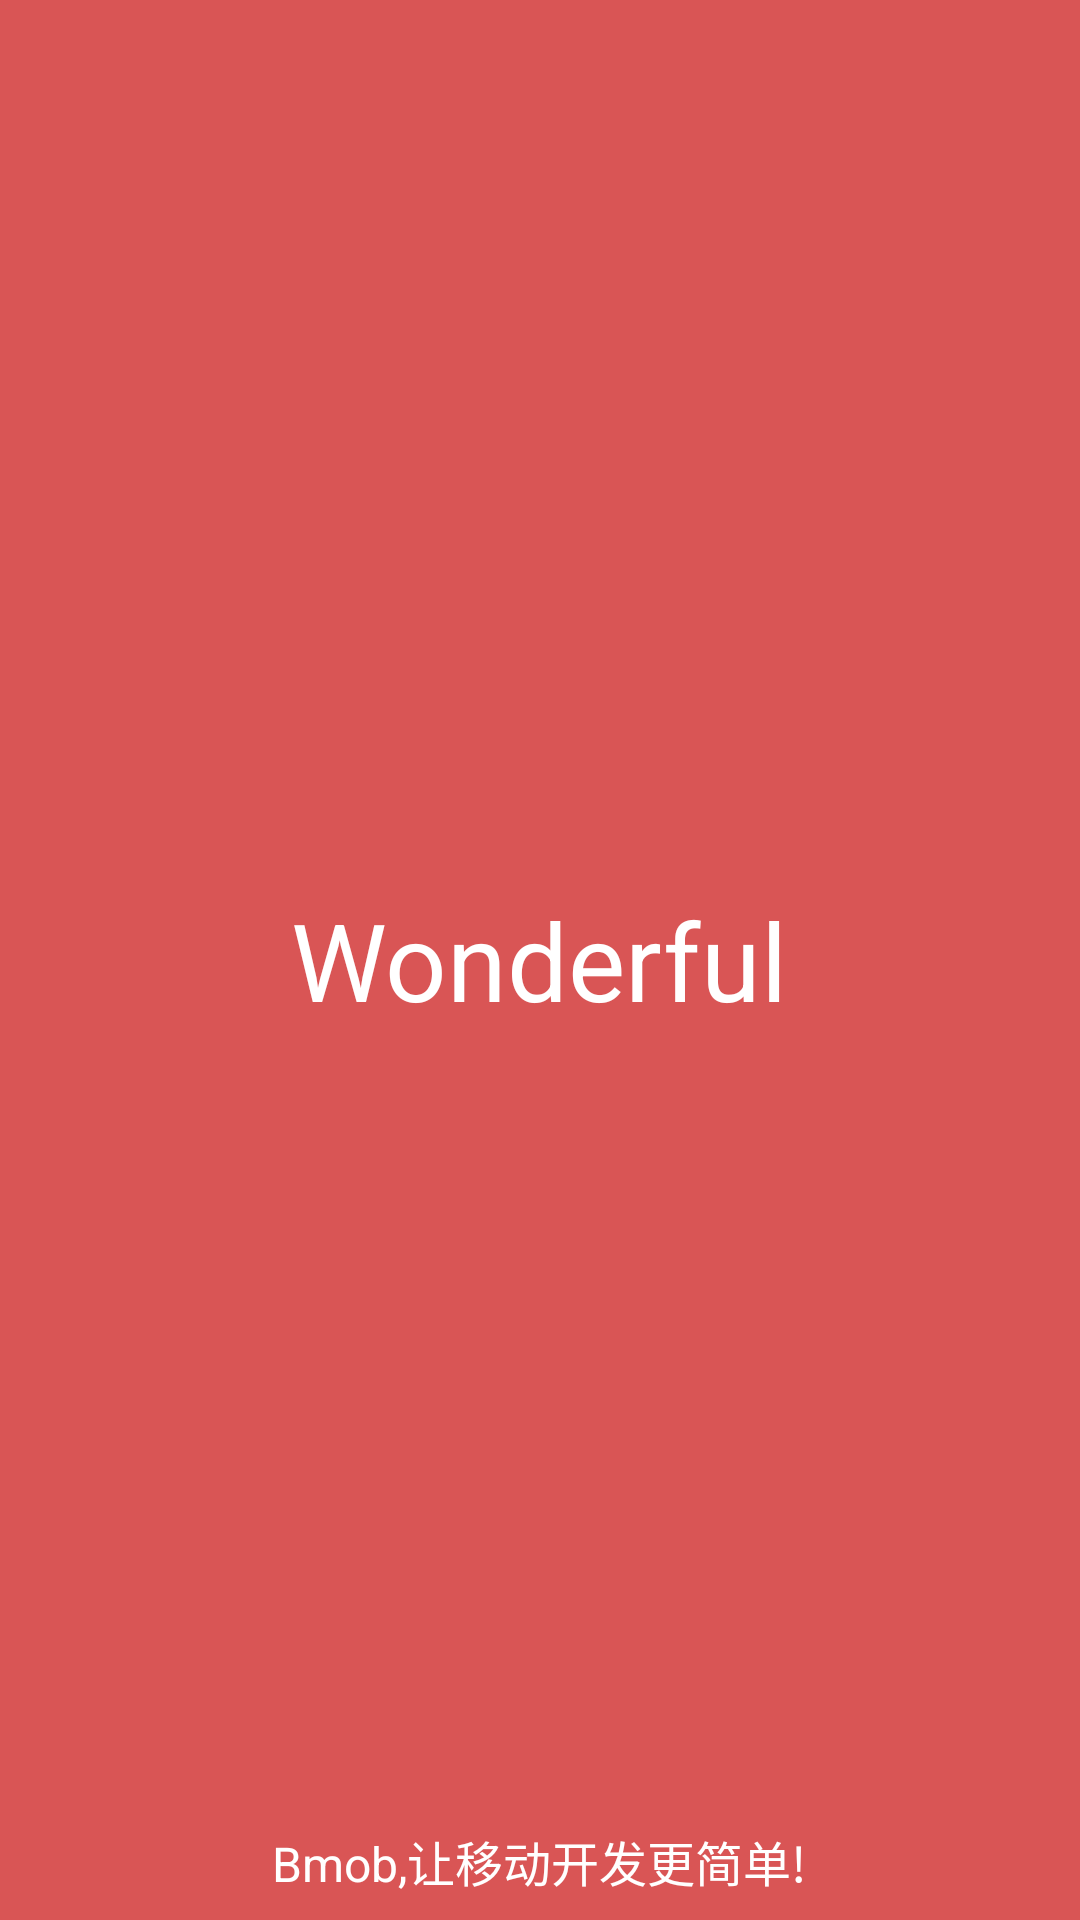

Android layout source for this screen:
<!-- AndroidManifest.xml: application theme Theme.WonderfulNew -->
<!-- res/layout/activity_splash.xml -->
<RelativeLayout xmlns:android="http://schemas.android.com/apk/res/android"
    xmlns:tools="http://schemas.android.com/tools"
    android:layout_width="match_parent"
    android:layout_height="match_parent"
    android:paddingBottom="@dimen/activity_zero_margin"
    android:paddingLeft="@dimen/activity_zero_margin"
    android:paddingRight="@dimen/activity_zero_margin"
    android:paddingTop="@dimen/activity_zero_margin"
    tools:context=".ui.SplashActivity"
    android:background="@color/theme_color" >
	<TextView 
	    android:id="@+id/logo_name"
	    android:layout_width="wrap_content"
	    android:layout_height="wrap_content"
	    android:layout_centerInParent="true"
	    android:text="Wonderful"
	    android:textColor="#FFFFFF"
	    android:textSize="36sp"
	    android:drawableTop="@drawable/ic_launcher"
	    android:drawablePadding="8dp"
	    />
	<TextView 
	    android:id="@+id/logo_text"
	    android:layout_width="wrap_content"
	    android:layout_height="wrap_content"
	    android:layout_centerHorizontal="true"
	    android:layout_alignParentBottom="true"
	    android:layout_marginBottom="8dip"
	    android:text="Bmob,让移动开发更简单!"
	    android:textColor="#FFFFFF"
	    android:textSize="16sp"
	    />
</RelativeLayout>
<!-- resources referenced by this layout -->
<resources>
  <color name="theme_color">#D95555</color>
  <style name="Theme.WonderfulNew" parent="Theme.MaterialComponents.DayNight.DarkActionBar">
          
          <item name="colorPrimary">@color/purple_500</item>
          <item name="colorPrimaryVariant">@color/purple_700</item>
          <item name="colorOnPrimary">@color/white</item>
          
          <item name="colorSecondary">@color/teal_200</item>
          <item name="colorSecondaryVariant">@color/teal_700</item>
          <item name="colorOnSecondary">@color/black</item>
          
          <item name="android:statusBarColor">?attr/colorPrimaryVariant</item>
          
      </style>
  <color name="purple_500">#FF6200EE</color>
  <color name="purple_700">#FF3700B3</color>
  <color name="white">#FFFFFFFF</color>
  <color name="teal_200">#FF03DAC5</color>
  <color name="teal_700">#FF018786</color>
  <color name="black">#FF000000</color>
</resources>
